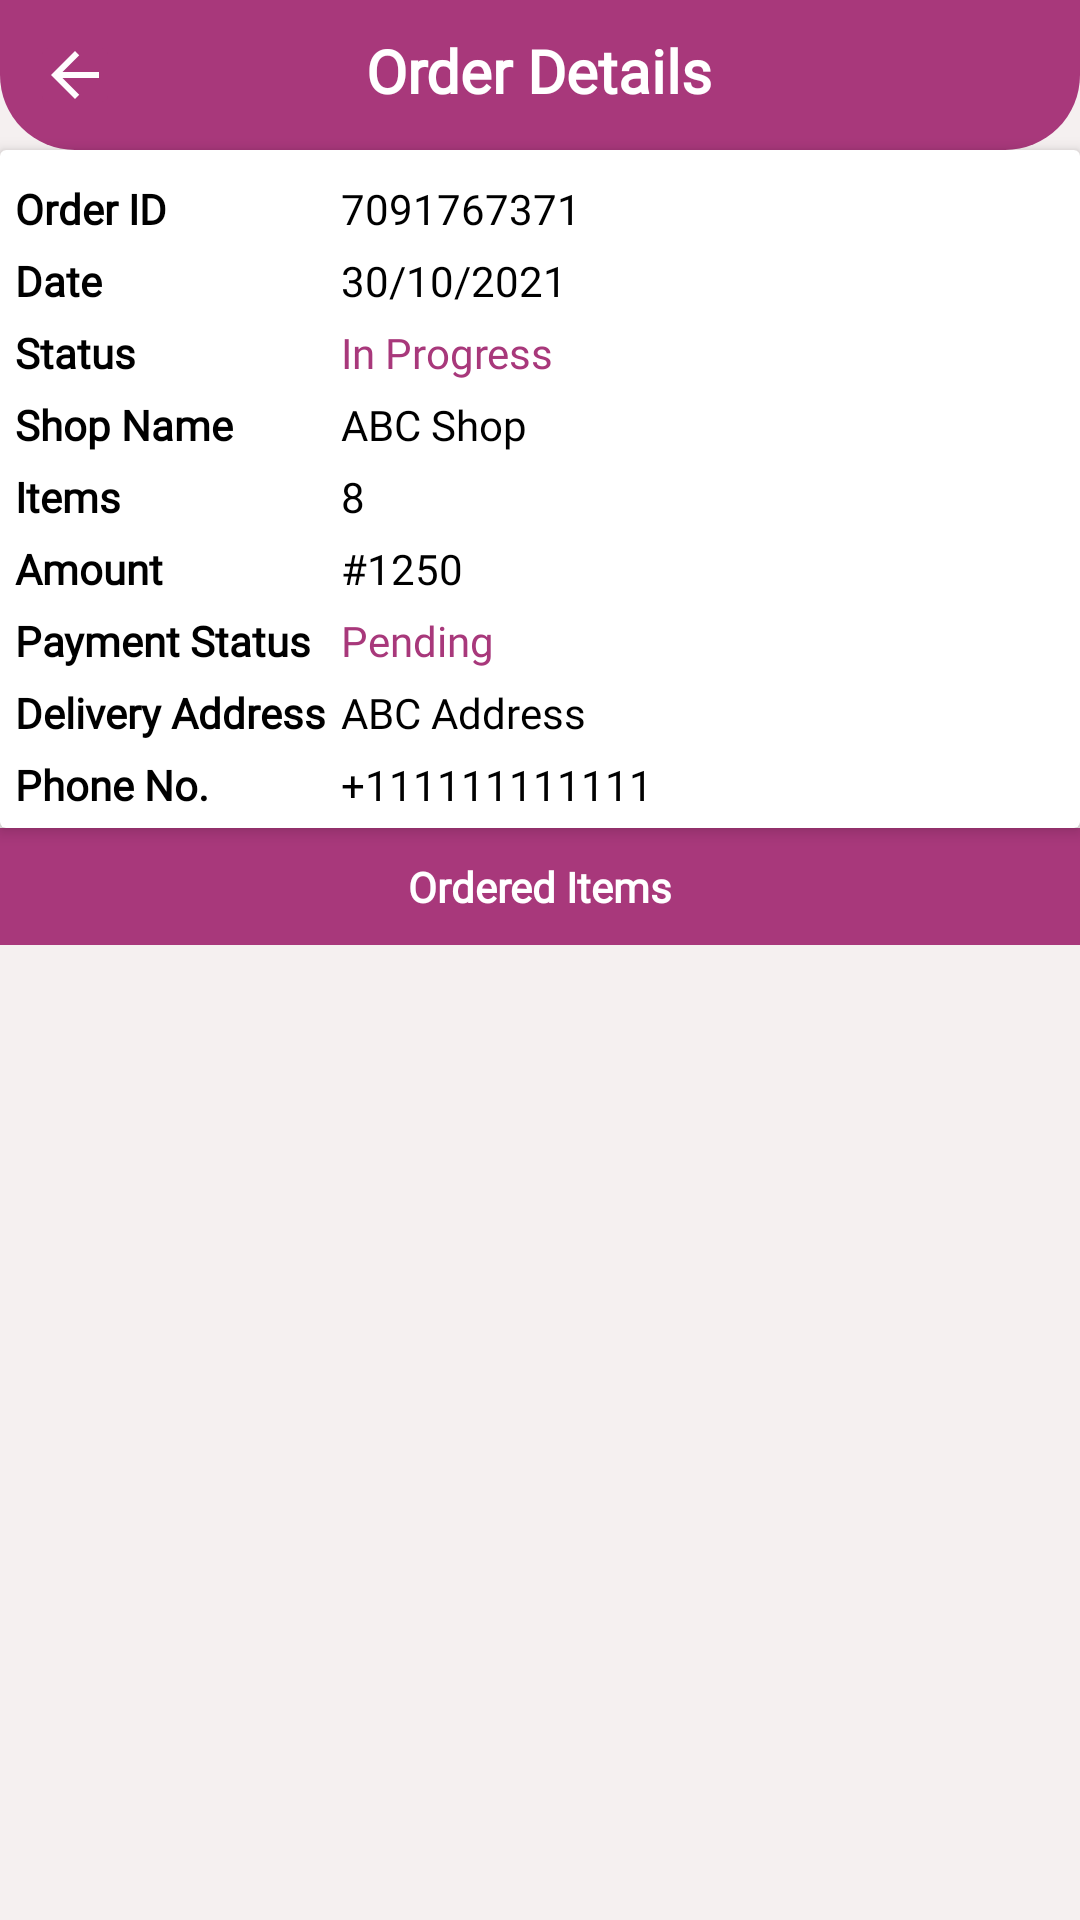

Reconstruct the res/layout file that produces this screen, plus the resources it refers to.
<!-- AndroidManifest.xml: application theme Theme.EMart -->
<!-- res/layout/activity_order_details_users.xml -->
<?xml version="1.0" encoding="utf-8"?>
<LinearLayout xmlns:android="http://schemas.android.com/apk/res/android"
    xmlns:app="http://schemas.android.com/apk/res-auto"
    xmlns:tools="http://schemas.android.com/tools"
    android:layout_width="match_parent"
    android:layout_height="match_parent"
    android:orientation="vertical"
    android:background="@color/colorGray00"
    tools:context=".activities.OrderDetailsUsersActivity">

    <RelativeLayout
        android:layout_width="match_parent"
        android:layout_height="wrap_content"
        android:padding="10dp"
        android:background="@drawable/shape_rect01">

        <ImageButton
            android:id="@+id/backBtn"
            android:src="@drawable/ic_back_white"
            android:backgroundTint="@color/colorPrimary"
            android:layout_width="30dp"
            android:layout_height="30dp"/>

        <TextView
            android:layout_width="wrap_content"
            android:layout_height="wrap_content"
            android:layout_centerHorizontal="true"
            android:text="Order Details"
            android:fontFamily="@font/segoe_ui_bold"
            android:textColor="@color/white"
            android:textSize="20sp"
            android:textStyle="bold" />

        <ImageButton
            android:id="@+id/writeReviewBtn"
            android:layout_width="30dp"
            android:layout_height="30dp"
            android:layout_alignParentEnd="true"
            android:layout_marginRight="40dp"
            android:background="@drawable/ic_rate_white"/>

        <ImageButton
            android:id="@+id/paymentBtn"
            android:layout_width="30dp"
            android:layout_height="30dp"
            android:layout_alignParentEnd="true"
            android:background="@drawable/payment" />

    </RelativeLayout>

    <androidx.cardview.widget.CardView
        android:layout_width="match_parent"
        android:layout_height="wrap_content"
        app:cardElevation="3dp"
        android:background="@color/white"
        android:backgroundTint="@color/white"
        app:contentPadding="5dp">

        <TableLayout
            android:layout_width="match_parent"
            android:layout_height="wrap_content">


        <TableRow>

            <TextView
                android:layout_width="wrap_content"
                android:layout_height="wrap_content"
                android:layout_marginTop="5dp"
                android:layout_marginEnd="5dp"
                android:text="Order ID"
                android:fontFamily="@font/segoe_ui_bold"
                android:textColor="@color/colorBlack"
                android:textStyle="bold"/>


            <TextView
                android:id="@+id/orderIdTv"
                android:layout_width="wrap_content"
                android:layout_height="wrap_content"
                android:layout_marginTop="5dp"
                android:layout_weight="1"
                android:text="7091767371"
                android:fontFamily="@font/segoe_ui_regular"
                android:textColor="@color/colorBlack"/>
        </TableRow>

        <TableRow>

            <TextView
                android:layout_width="wrap_content"
                android:layout_height="wrap_content"
                android:layout_marginTop="5dp"
                android:layout_marginEnd="5dp"
                android:text="Date"
                android:fontFamily="@font/segoe_ui_bold"
                android:textColor="@color/colorBlack"
                android:textStyle="bold"/>


            <TextView
                android:id="@+id/dateTv"
                android:layout_width="wrap_content"
                android:layout_height="wrap_content"
                android:layout_marginTop="5dp"
                android:layout_weight="1"
                android:fontFamily="@font/segoe_ui_regular"
                android:text="30/10/2021"
                android:textColor="@color/colorBlack"/>
        </TableRow>

        <TableRow>

            <TextView
                android:layout_width="wrap_content"
                android:layout_height="wrap_content"
                android:layout_marginTop="5dp"
                android:layout_marginEnd="5dp"
                android:text="Status"
                android:fontFamily="@font/segoe_ui_bold"
                android:textColor="@color/colorBlack"
                android:textStyle="bold"/>


            <TextView
                android:id="@+id/orderStatusTv"
                android:layout_width="wrap_content"
                android:layout_height="wrap_content"
                android:layout_marginTop="5dp"
                android:layout_weight="1"
                android:fontFamily="@font/segoe_ui_regular"
                android:text="In Progress"
                android:textColor="@color/colorPrimary"/>

        </TableRow>

            <TableRow>

                <TextView
                    android:layout_width="wrap_content"
                    android:layout_height="wrap_content"
                    android:layout_marginTop="5dp"
                    android:layout_marginEnd="5dp"
                    android:text="Shop Name"
                    android:textColor="@color/colorBlack"
                    android:fontFamily="@font/segoe_ui_bold"
                    android:textStyle="bold"/>


                <TextView
                    android:id="@+id/shopNameTv"
                    android:layout_width="wrap_content"
                    android:layout_height="wrap_content"
                    android:layout_marginTop="5dp"
                    android:layout_weight="1"
                    android:text="ABC Shop"
                    android:fontFamily="@font/segoe_ui_regular"
                    android:textColor="@color/colorBlack"/>

            </TableRow>

            <TableRow>

                <TextView
                    android:layout_width="wrap_content"
                    android:layout_height="wrap_content"
                    android:layout_marginTop="5dp"
                    android:layout_marginEnd="5dp"
                    android:text="Items"
                    android:fontFamily="@font/segoe_ui_bold"
                    android:textColor="@color/colorBlack"
                    android:textStyle="bold"/>


                <TextView
                    android:id="@+id/totalItemsTv"
                    android:layout_width="wrap_content"
                    android:layout_height="wrap_content"
                    android:layout_marginTop="5dp"
                    android:layout_weight="1"
                    android:text="8"
                    android:fontFamily="@font/segoe_ui_regular"
                    android:textColor="@color/colorBlack"/>

            </TableRow>

            <TableRow>

                <TextView
                    android:layout_width="wrap_content"
                    android:layout_height="wrap_content"
                    android:layout_marginTop="5dp"
                    android:layout_marginEnd="5dp"
                    android:text="Amount"
                    android:fontFamily="@font/segoe_ui_bold"
                    android:textColor="@color/colorBlack"
                    android:textStyle="bold"/>


                <TextView
                    android:id="@+id/amountTv"
                    android:layout_width="wrap_content"
                    android:layout_height="wrap_content"
                    android:layout_marginTop="5dp"
                    android:layout_weight="1"
                    android:text="#1250"
                    android:fontFamily="@font/segoe_ui_regular"
                    android:textColor="@color/colorBlack"/>

            </TableRow>

            <TableRow>

                <TextView
                    android:layout_width="wrap_content"
                    android:layout_height="wrap_content"
                    android:layout_marginTop="5dp"
                    android:layout_marginEnd="5dp"
                    android:text="Payment Status"
                    android:fontFamily="@font/segoe_ui_bold"
                    android:textColor="@color/colorBlack"
                    android:textStyle="bold"/>


                <TextView
                    android:id="@+id/paymentStatusTv"
                    android:layout_width="wrap_content"
                    android:layout_height="wrap_content"
                    android:layout_marginTop="5dp"
                    android:layout_weight="1"
                    android:text="Pending"
                    android:fontFamily="@font/segoe_ui_regular"
                    android:textColor="@color/colorPrimaryDark"/>

            </TableRow>

            <TableRow>

                <TextView
                    android:layout_width="wrap_content"
                    android:layout_height="wrap_content"
                    android:layout_marginTop="5dp"
                    android:layout_marginEnd="5dp"
                    android:text="Delivery Address"
                    android:fontFamily="@font/segoe_ui_bold"
                    android:textColor="@color/colorBlack"
                    android:textStyle="bold"/>


                <TextView
                    android:id="@+id/addressTv"
                    android:layout_width="wrap_content"
                    android:layout_height="wrap_content"
                    android:layout_marginTop="5dp"
                    android:layout_weight="1"
                    android:text="ABC Address"
                    android:fontFamily="@font/segoe_ui_regular"
                    android:textColor="@color/colorBlack"/>



            </TableRow>

            <TableRow>

                <TextView
                    android:layout_width="wrap_content"
                    android:layout_height="wrap_content"
                    android:layout_marginTop="5dp"
                    android:layout_marginEnd="5dp"
                    android:text="Phone No."
                    android:fontFamily="@font/segoe_ui_bold"
                    android:textColor="@color/colorBlack"
                    android:textStyle="bold"/>


                <TextView
                    android:id="@+id/phoneTv"
                    android:layout_width="wrap_content"
                    android:layout_height="wrap_content"
                    android:layout_marginTop="5dp"
                    android:layout_weight="1"
                    android:text="+111111111111"
                    android:fontFamily="@font/segoe_ui_regular"
                    android:textColor="@color/colorBlack"/>

            </TableRow>

        </TableLayout>

    </androidx.cardview.widget.CardView>

    <TextView
        android:layout_width="match_parent"
        android:layout_height="wrap_content"
        android:padding="10dp"
        android:textColor="@color/white"
        android:text="Ordered Items"
        android:fontFamily="@font/segoe_ui_bold"
        android:textAlignment="center"
        android:background="@color/colorPrimary"
        android:textStyle="bold"/>

    <androidx.recyclerview.widget.RecyclerView
        android:id="@+id/itemsRv"
        android:layout_width="match_parent"
        android:layout_height="match_parent"
        android:layout_marginTop="5dp"
        android:layout_marginLeft="5dp"
        android:layout_marginRight="5dp"
        android:background="@color/colorGray00"
        app:layoutManager="androidx.recyclerview.widget.LinearLayoutManager"
        tools:listitem="@layout/row_ordereditem" />

</LinearLayout>
<!-- res/layout/row_ordereditem.xml (included above) -->
<?xml version="1.0" encoding="utf-8"?>
<androidx.cardview.widget.CardView xmlns:android="http://schemas.android.com/apk/res/android"
    android:layout_width="match_parent"
    android:layout_height="wrap_content"
    xmlns:app="http://schemas.android.com/apk/res-auto"
    android:layout_marginLeft="5dp"
    android:layout_marginRight="5dp"
    android:layout_marginTop="1dp"
    android:layout_marginBottom="1dp"
    app:cardCornerRadius="10dp"
    app:cardElevation="3dp"
    app:contentPadding="10dp">

    <RelativeLayout
        android:layout_width="match_parent"
        android:layout_height="wrap_content">

        <TextView
            android:id="@+id/itemTitleTv"
            android:layout_width="match_parent"
            android:layout_height="wrap_content"
            android:text="Item Title"
            android:fontFamily="@font/segoe_ui_bold"
            android:textColor="@color/colorBlack" />

        <TextView
            android:id="@+id/itemPriceTv"
            android:layout_width="wrap_content"
            android:layout_height="wrap_content"
            android:layout_below="@id/itemTitleTv"
            android:gravity="center"
            android:text="10"
            android:fontFamily="@font/segoe_ui_regular"
            android:textColor="@color/colorBlack" />

        <LinearLayout
            android:layout_width="wrap_content"
            android:layout_height="wrap_content"
            android:orientation="horizontal"
            android:layout_below="@id/itemTitleTv"
            android:layout_centerHorizontal="true">

            <TextView
                android:id="@+id/itemPriceEachTv"
                android:layout_width="wrap_content"
                android:layout_height="wrap_content"
                android:gravity="center"
                android:text="10/KG"
                android:fontFamily="@font/segoe_ui_regular"
                android:textColor="@color/colorBlack"/>

            <TextView
                android:id="@+id/itemQuantityTv"
                android:layout_width="wrap_content"
                android:layout_height="wrap_content"
                android:gravity="center"
                android:layout_marginStart="4dp"
                android:text="[2]"
                android:fontFamily="@font/segoe_ui_regular"
                android:textColor="@color/colorBlack"/>

        </LinearLayout>

    </RelativeLayout>

</androidx.cardview.widget.CardView>
<!-- resources referenced by this layout -->
<resources>
  <color name="colorBlack">#000</color>
  <color name="colorGray00">#f5f0f0</color>
  <color name="colorPrimary">#a8387b</color>
  <color name="colorPrimaryDark">#a8387b</color>
  <color name="white">#FFFFFFFF</color>
  <!-- drawable ic_back_white (drawable) -->
  <vector android:alpha="0.99" android:autoMirrored="true"
      android:height="24dp" android:tint="#FFFFFF"
      android:viewportHeight="24" android:viewportWidth="24"
      android:width="24dp" xmlns:android="http://schemas.android.com/apk/res/android">
      <path android:fillColor="@android:color/white" android:pathData="M20,11H7.83l5.59,-5.59L12,4l-8,8 8,8 1.41,-1.41L7.83,13H20v-2z"/>
  </vector>
  <!-- drawable shape_rect01 (drawable) -->
  <?xml version="1.0" encoding="utf-8"?>
  <shape xmlns:android="http://schemas.android.com/apk/res/android"
      android:shape="rectangle">
  
      <solid android:color="@color/colorPrimaryDark"/>
      <corners android:bottomLeftRadius="25dp"
          android:bottomRightRadius="25dp"/>
  
  </shape>
  <style name="Theme.EMart" parent="Theme.MaterialComponents.DayNight.NoActionBar">
          
          <item name="colorPrimary">@color/colorPrimary</item>
          <item name="colorPrimaryVariant">@color/colorPrimaryDark</item>
          <item name="colorOnPrimary">@color/colorAccent</item>
          
          <item name="colorSecondary">@color/colorPrimary</item>
          <item name="colorSecondaryVariant">@color/colorPrimaryDark</item>
          <item name="colorOnSecondary">@color/colorAccent</item>
          
          <item name="android:statusBarColor" tools:targetApi="l">?attr/colorPrimaryVariant</item>
          
          <item name="windowActionBar">false</item>
          <item name="windowNoTitle">true</item>
      </style>
  <color name="colorAccent">#a8387b</color>
</resources>
